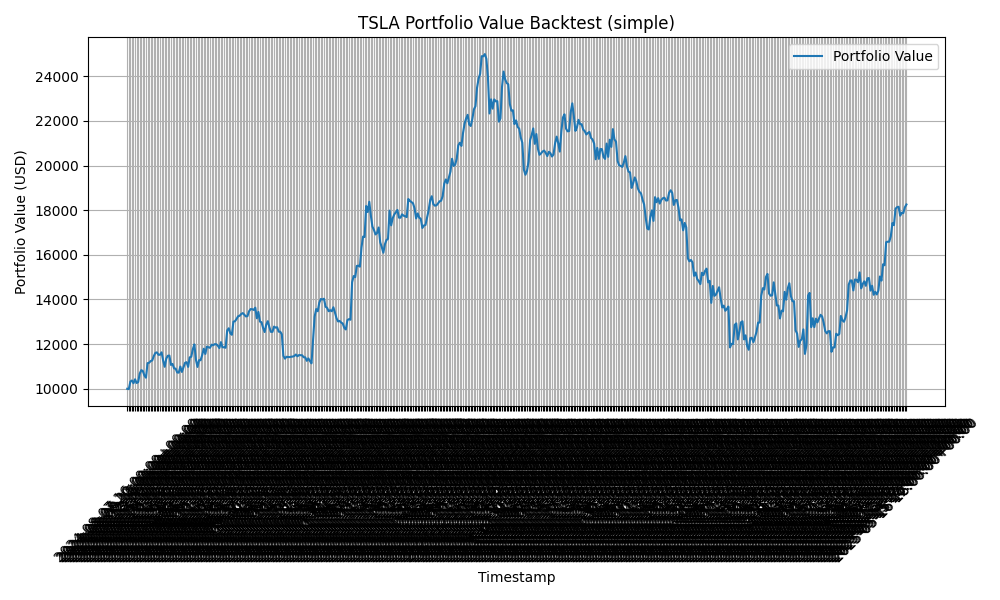

The data file committed next to this chart (first rows):
timestamp, portfolio_value
2024-08-07 16:00:00+00:00, 10000
2024-08-07 20:00:00+00:00, 9983
2024-08-08 12:00:00+00:00, 10323
2024-08-08 16:00:00+00:00, 10372
2024-08-09 12:00:00+00:00, 10249
2024-08-09 16:00:00+00:00, 10425
2024-08-12 12:00:00+00:00, 10260
2024-08-12 16:00:00+00:00, 10298
2024-08-13 12:00:00+00:00, 10679
2024-08-13 16:00:00+00:00, 10836
2024-08-13 20:00:00+00:00, 10795
2024-08-14 12:00:00+00:00, 10590
2024-08-14 16:00:00+00:00, 10497
2024-08-15 12:00:00+00:00, 11147
2024-08-15 16:00:00+00:00, 11164
2024-08-16 12:00:00+00:00, 11242
2024-08-16 16:00:00+00:00, 11267
2024-08-19 12:00:00+00:00, 11464
2024-08-19 16:00:00+00:00, 11607
2024-08-20 12:00:00+00:00, 11630
2024-08-20 16:00:00+00:00, 11522
2024-08-21 12:00:00+00:00, 11525
2024-08-21 16:00:00+00:00, 11632
2024-08-22 12:00:00+00:00, 11260
2024-08-22 16:00:00+00:00, 10984
2024-08-23 12:00:00+00:00, 11353
2024-08-23 16:00:00+00:00, 11478
2024-08-23 20:00:00+00:00, 11487
2024-08-26 12:00:00+00:00, 11068
2024-08-26 16:00:00+00:00, 11114
2024-08-27 12:00:00+00:00, 10914
2024-08-27 16:00:00+00:00, 10901
2024-08-28 12:00:00+00:00, 10732
2024-08-28 16:00:00+00:00, 10722
2024-08-29 12:00:00+00:00, 10996
2024-08-29 16:00:00+00:00, 10753
2024-08-30 12:00:00+00:00, 10958
2024-08-30 16:00:00+00:00, 11164
2024-09-03 12:00:00+00:00, 11191
2024-09-03 16:00:00+00:00, 10980
2024-09-04 12:00:00+00:00, 11406
2024-09-04 16:00:00+00:00, 11436
2024-09-05 12:00:00+00:00, 11773
2024-09-05 16:00:00+00:00, 11987
2024-09-06 12:00:00+00:00, 11297
2024-09-06 16:00:00+00:00, 10978
2024-09-09 12:00:00+00:00, 11282
2024-09-09 16:00:00+00:00, 11279
2024-09-10 12:00:00+00:00, 11512
2024-09-10 16:00:00+00:00, 11794
2024-09-11 12:00:00+00:00, 11559
2024-09-11 16:00:00+00:00, 11889
2024-09-11 20:00:00+00:00, 11857
2024-09-12 12:00:00+00:00, 11836
2024-09-12 16:00:00+00:00, 11975
2024-09-13 12:00:00+00:00, 11948
2024-09-13 16:00:00+00:00, 11997
2024-09-13 20:00:00+00:00, 11996
2024-09-16 12:00:00+00:00, 11932
2024-09-16 16:00:00+00:00, 11824
... 440 more rows
